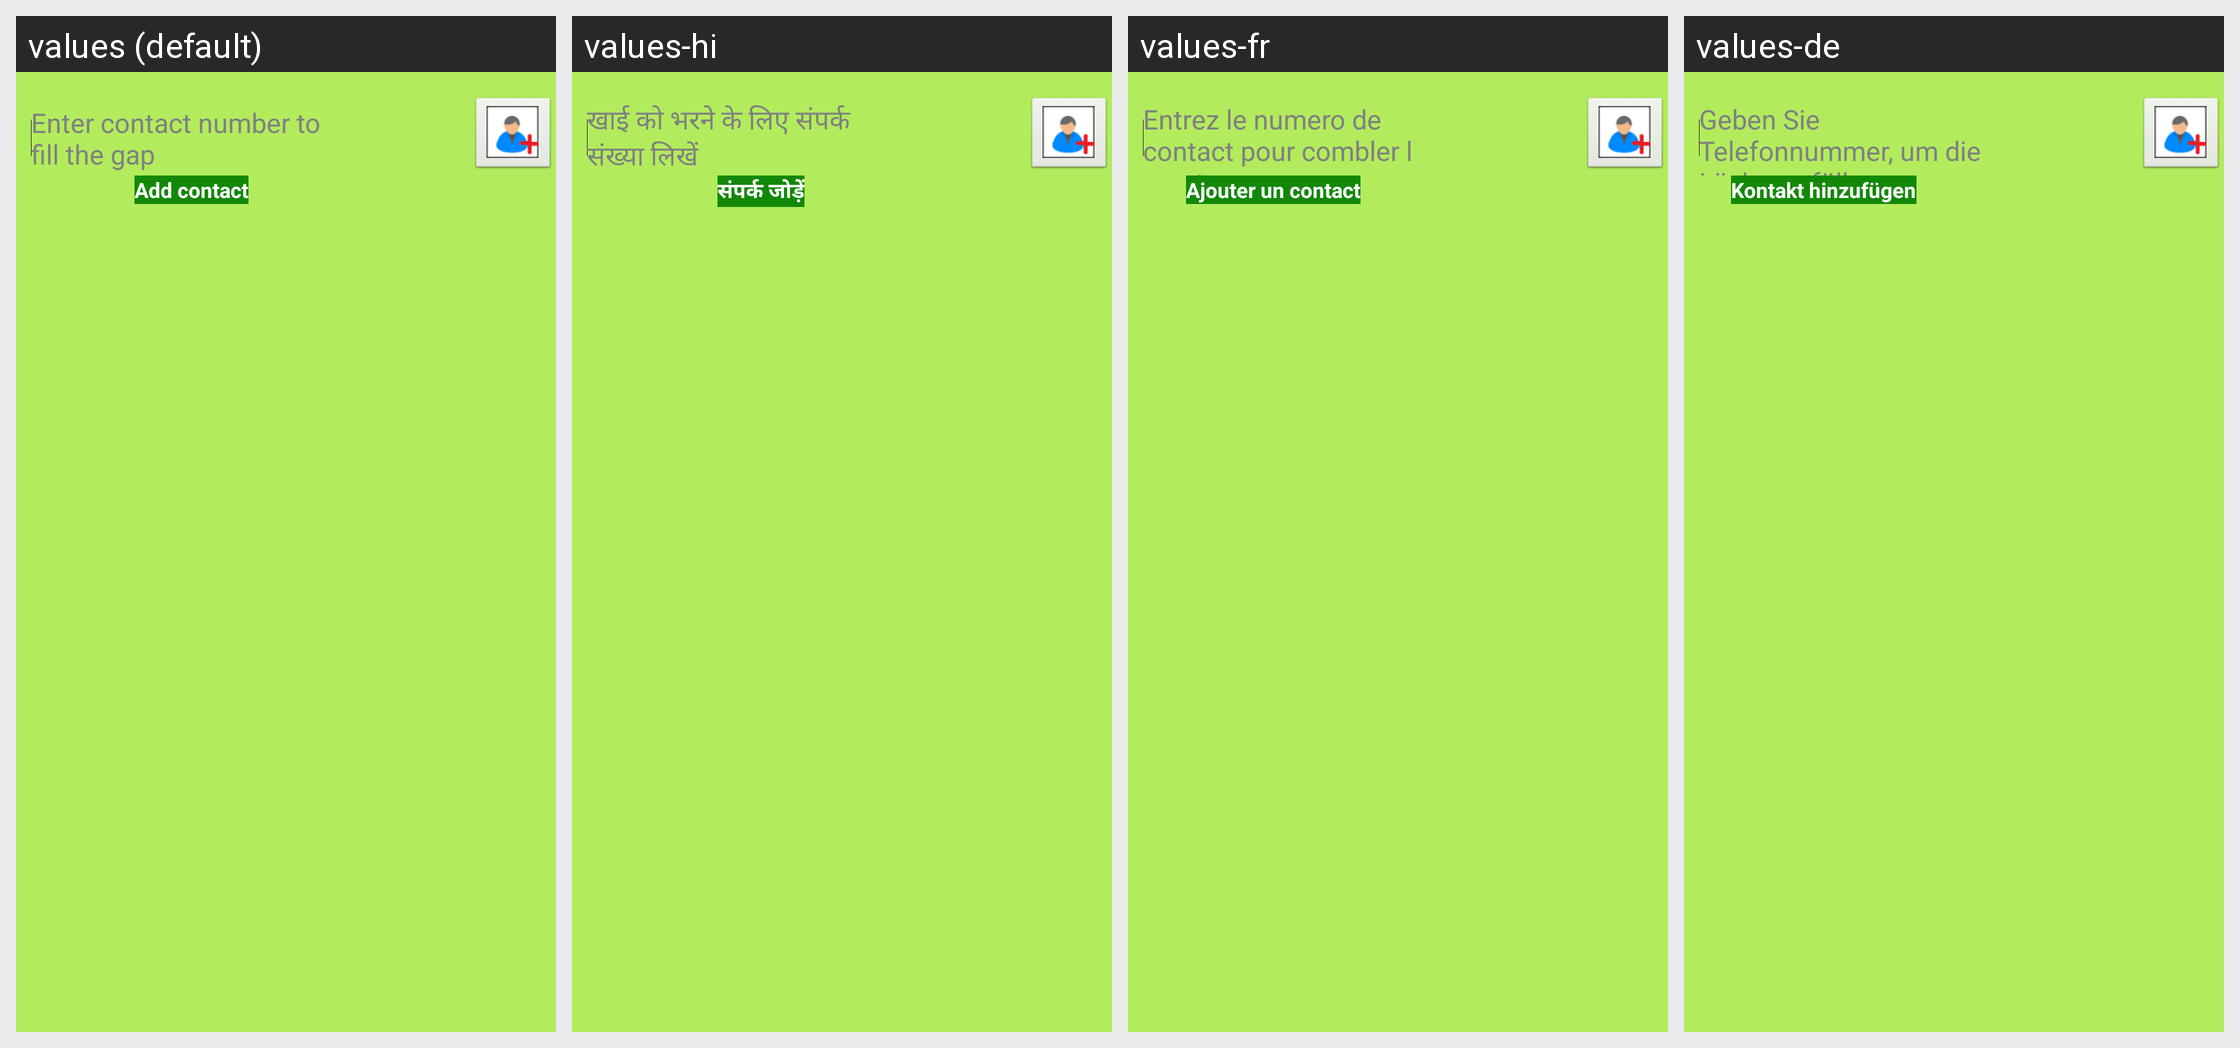

Locale-by-locale string values for the Android screen shown in this grid:
Android screen res/layout/profile.xml rendered under 4 locales, left to right: values (default), values-hi, values-fr, values-de. Device: Nexus 5 (rendered at 1080×1920; each locale shown at half size, 540×960, under a caption strip naming it); theme AppTheme.
Other locales in the repository, not shown: values-fi, values-it, values-nl.
Strings drawn on this screen, with the default value and each locale's value (text and hints the layout hard-codes, and strings that could not be matched under every locale, appear in the picture but are not listed):

menu_insert11
  values: Add contact
  values-hi: संपर्क जोड़ें
  values-fr: Ajouter un contact
  values-de: Kontakt hinzufügen

entercontfillgap
  values: Enter contact number to fill the gap
  values-hi: खाई को भरने के लिए संपर्क संख्या लिखें
  values-fr: Entrez le numero de contact pour combler l ecart
  values-de: Geben Sie Telefonnummer, um die Lücke zu füllen
